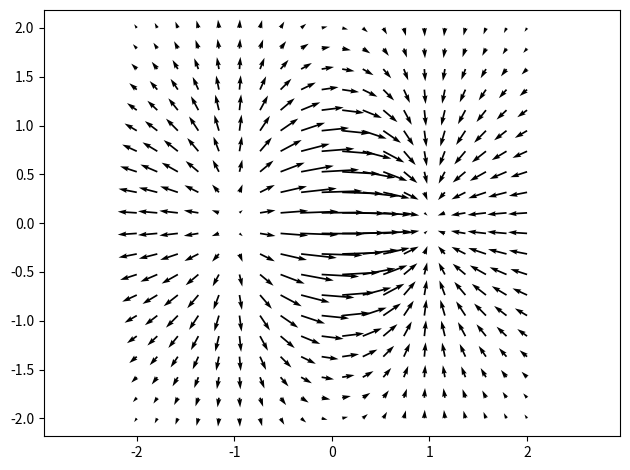

Reproduce this figure in Python.

import numpy as np
import matplotlib.pyplot as plt

n = 20
VX = np.linspace(-2.0, 2.0, n)
VY = np.linspace(-2.0, 2.0, n)
X,Y = np.meshgrid(VX, VY)

def f(x,y):  
	z = x*np.sqrt(np.exp(-x**2 - y**2))
	return z

Z = f(X,Y)
V, U = np.gradient(Z, .25, .25)

q = plt.quiver(X, Y, U, V)

# plt.quiverkey(q, X=0.3, Y=1.1, U=10, label='Quiver key, length = 10', labelpos='E')

plt.axis('equal') 
# plt.axis('off')
plt.tight_layout()

# plt.savefig('fonctions-intro-06.png', dpi=300)
plt.show()

